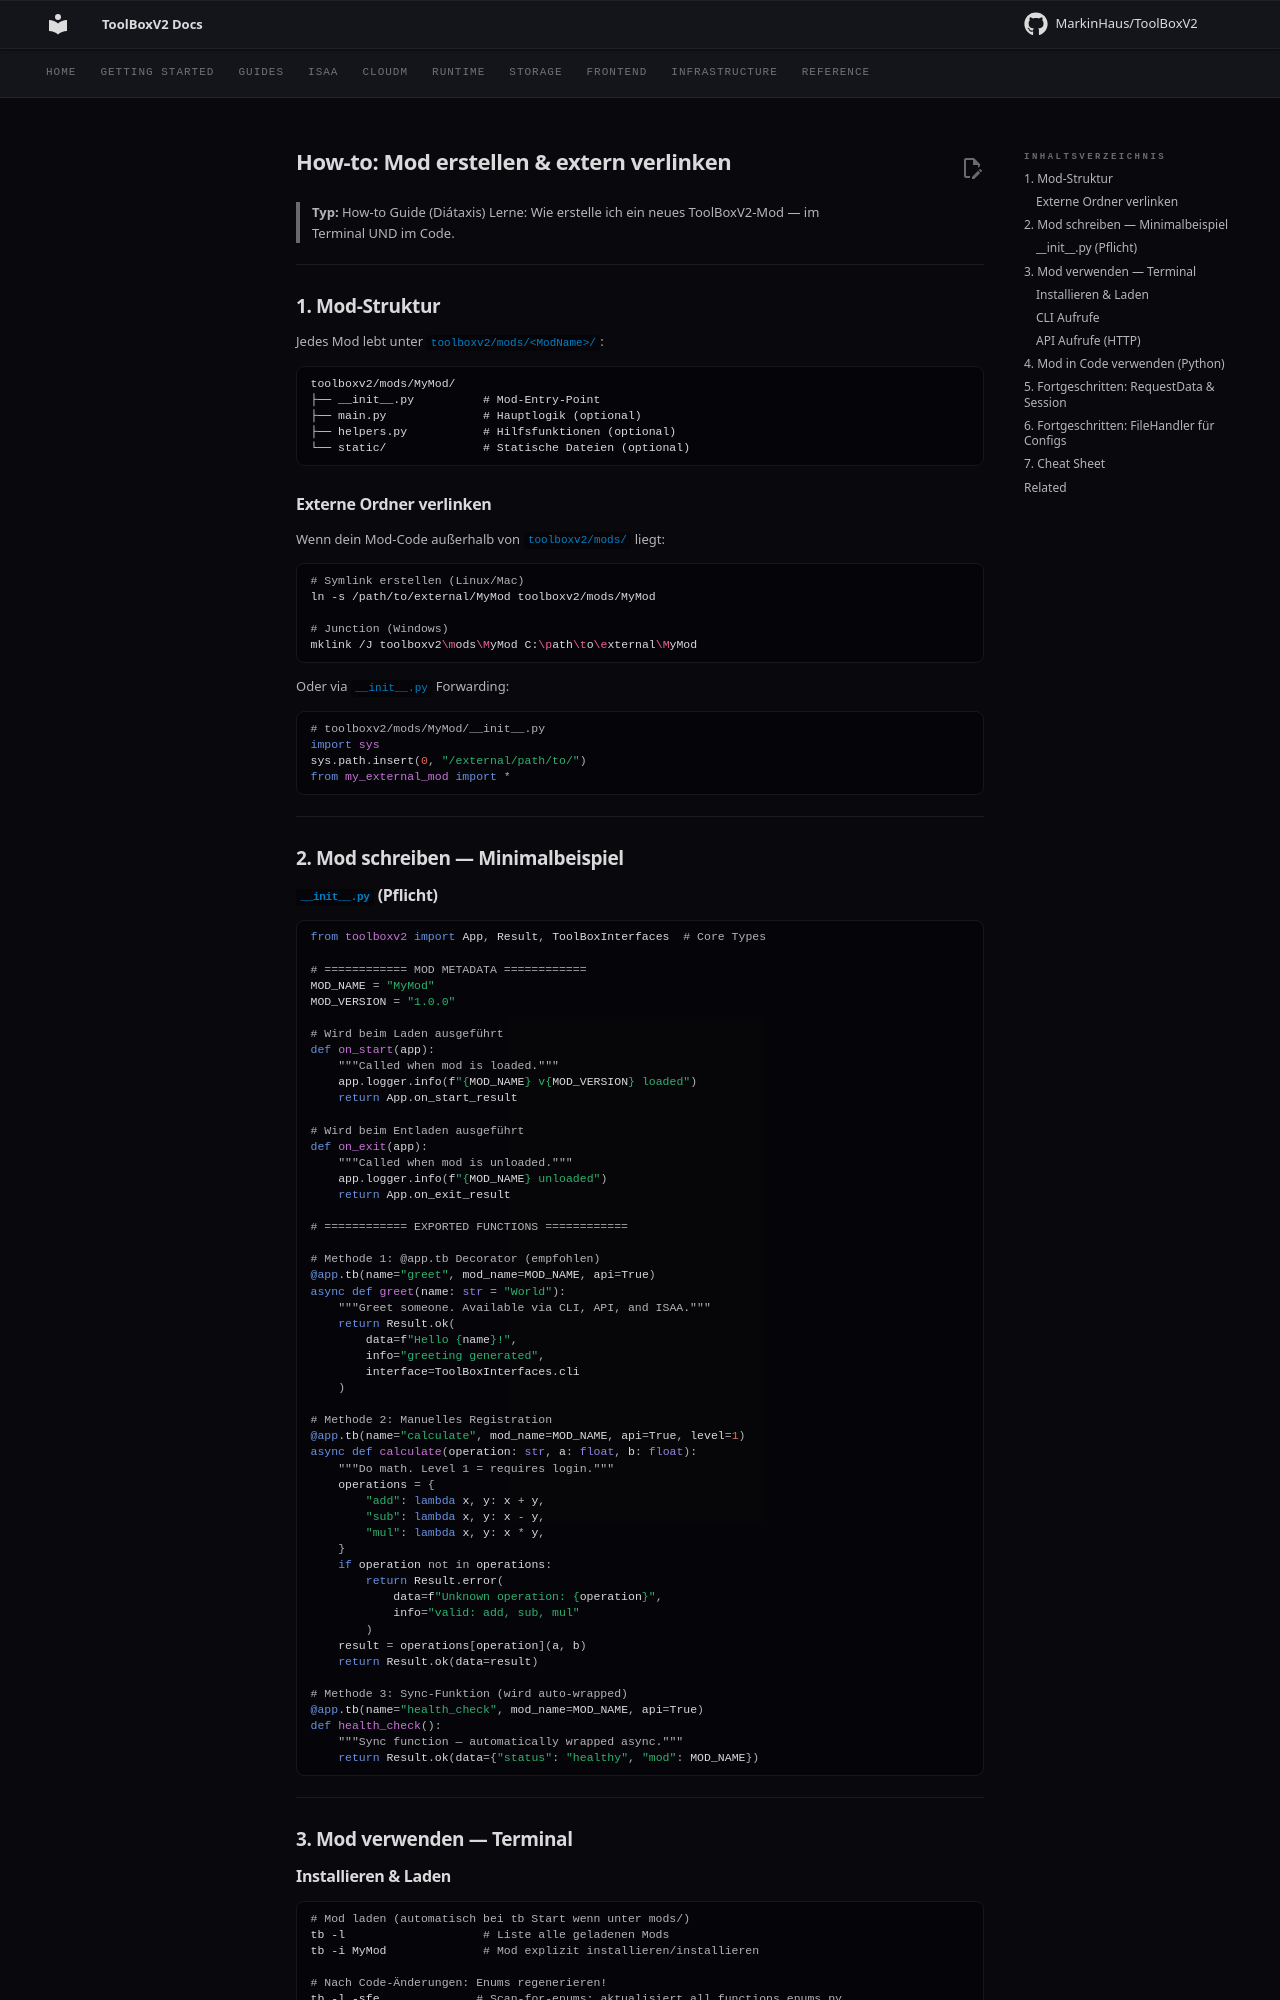

repository: MarkinHaus/ToolBoxV2 · page: devdocs/howto-create-mod/index.html · generator: mkdocs

# How-to: Mod erstellen & extern verlinken

> **Typ:** How-to Guide (Diátaxis)
> Lerne: Wie erstelle ich ein neues ToolBoxV2-Mod — im Terminal UND im Code.

---

## 1. Mod-Struktur

Jedes Mod lebt unter `toolboxv2/mods/<ModName>/`:

```
toolboxv2/mods/MyMod/
├── __init__.py          # Mod-Entry-Point
├── main.py              # Hauptlogik (optional)
├── helpers.py           # Hilfsfunktionen (optional)
└── static/              # Statische Dateien (optional)
```

### Externe Ordner verlinken

Wenn dein Mod-Code außerhalb von `toolboxv2/mods/` liegt:

```bash
# Symlink erstellen (Linux/Mac)
ln -s /path/to/external/MyMod toolboxv2/mods/MyMod

# Junction (Windows)
mklink /J toolboxv2\mods\MyMod C:\path\to\external\MyMod
```

Oder via `__init__.py` Forwarding:

```python
# toolboxv2/mods/MyMod/__init__.py
import sys
sys.path.insert(0, "/external/path/to/")
from my_external_mod import *
```

---

## 2. Mod schreiben — Minimalbeispiel

### `__init__.py` (Pflicht)

```python
from toolboxv2 import App, Result, ToolBoxInterfaces  # Core Types

# ============ MOD METADATA ============
MOD_NAME = "MyMod"
MOD_VERSION = "1.0.0"

# Wird beim Laden ausgeführt
def on_start(app):
    """Called when mod is loaded."""
    app.logger.info(f"{MOD_NAME} v{MOD_VERSION} loaded")
    return App.on_start_result

# Wird beim Entladen ausgeführt
def on_exit(app):
    """Called when mod is unloaded."""
    app.logger.info(f"{MOD_NAME} unloaded")
    return App.on_exit_result

# ============ EXPORTED FUNCTIONS ============

# Methode 1: @app.tb Decorator (empfohlen)
@app.tb(name="greet", mod_name=MOD_NAME, api=True)
async def greet(name: str = "World"):
    """Greet someone. Available via CLI, API, and ISAA."""
    return Result.ok(
        data=f"Hello {name}!",
        info="greeting generated",
        interface=ToolBoxInterfaces.cli
    )

# Methode 2: Manuelles Registration
@app.tb(name="calculate", mod_name=MOD_NAME, api=True, level=1)
async def calculate(operation: str, a: float, b: float):
    """Do math. Level 1 = requires login."""
    operations = {
        "add": lambda x, y: x + y,
        "sub": lambda x, y: x - y,
        "mul": lambda x, y: x * y,
    }
    if operation not in operations:
        return Result.error(
            data=f"Unknown operation: {operation}",
            info="valid: add, sub, mul"
        )
    result = operations[operation](a, b)
    return Result.ok(data=result)

# Methode 3: Sync-Funktion (wird auto-wrapped)
@app.tb(name="health_check", mod_name=MOD_NAME, api=True)
def health_check():
    """Sync function — automatically wrapped async."""
    return Result.ok(data={"status": "healthy", "mod": MOD_NAME})
```

---

## 3. Mod verwenden — Terminal
